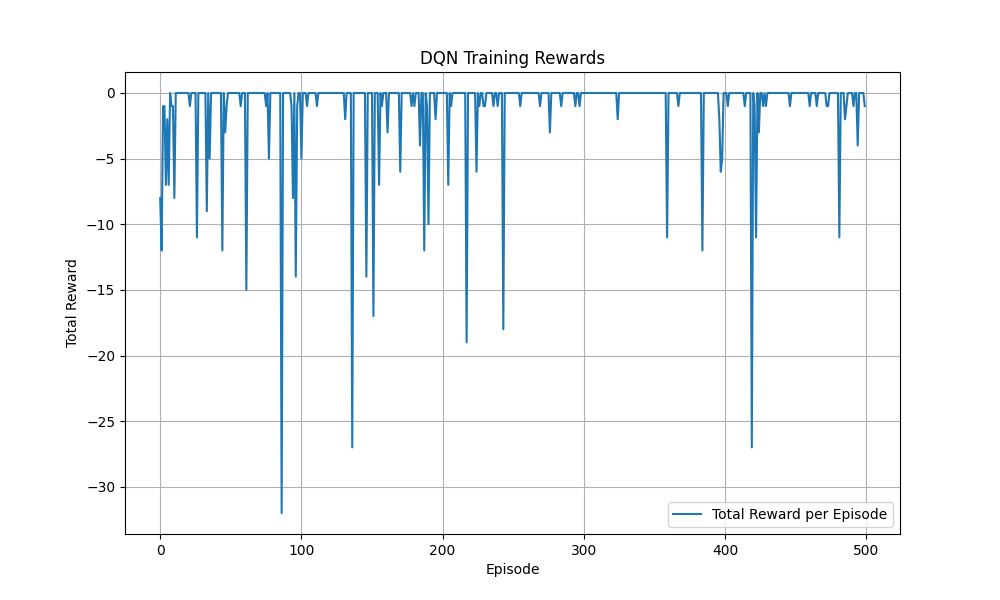

The file beside this chart, header and first rows:
Episode, Reward
0, -8
1, -12
2, -1
3, -1
4, -7
5, -2
6, -7
7, 0
8, -1
9, -1
10, -8
11, 0
12, 0
13, 0
14, 0
15, 0
16, 0
17, 0
18, 0
19, 0
20, 0
21, -1
22, 0
23, 0
24, 0
25, 0
26, -11
27, 0
28, 0
29, 0
30, 0
31, 0
32, 0
33, -9
34, 0
35, -5
36, 0
37, 0
38, 0
39, 0
40, 0
41, 0
42, 0
43, 0
44, -12
45, 0
46, -3
47, -1
48, 0
49, 0
50, 0
51, 0
52, 0
53, 0
54, 0
55, 0
56, 0
57, -1
58, 0
59, 0
... 440 more rows
